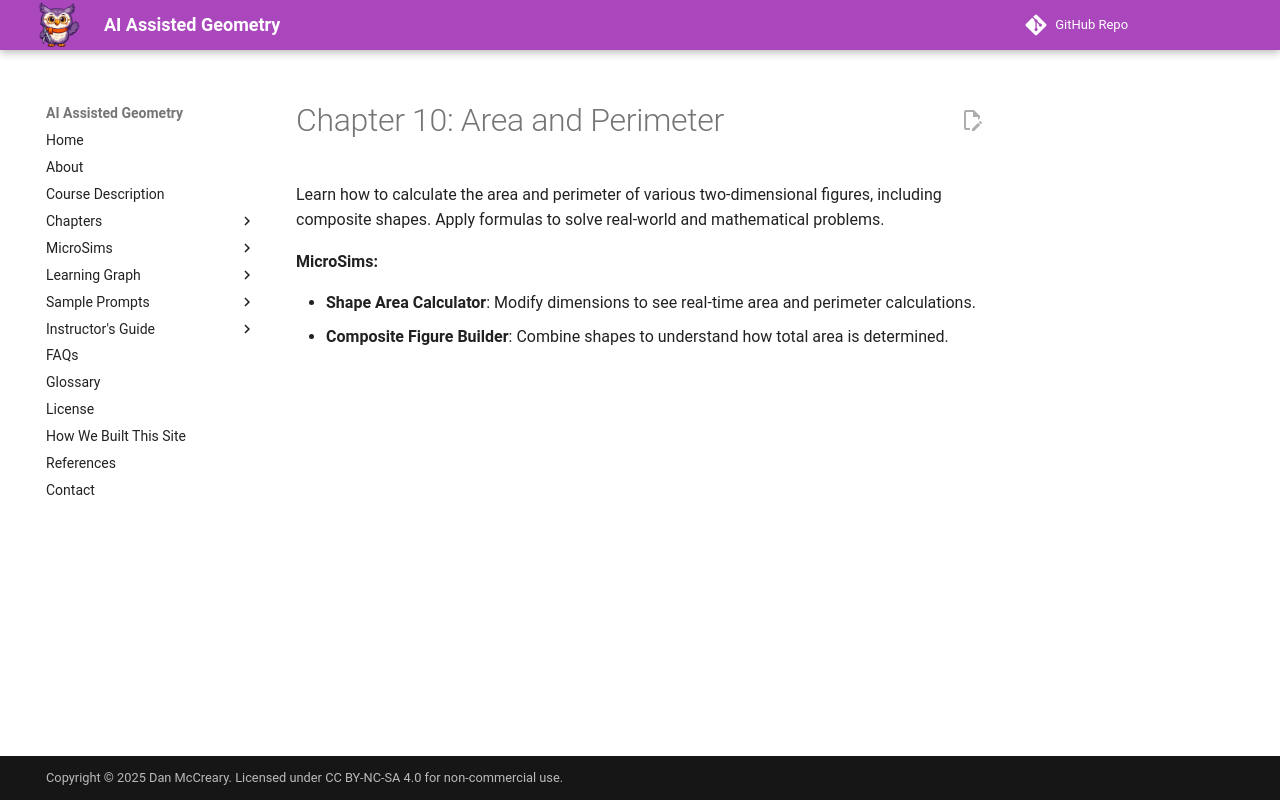

repository: dmccreary/geometry-course · page: chapters/areas-and-perimeters/index.html · generator: mkdocs

# Chapter 10: Area and Perimeter

Learn how to calculate the area and perimeter of various two-dimensional figures, including composite shapes. Apply formulas to solve real-world and mathematical problems.

**MicroSims:**

- **Shape Area Calculator**: Modify dimensions to see real-time area and perimeter calculations.
- **Composite Figure Builder**: Combine shapes to understand how total area is determined.
